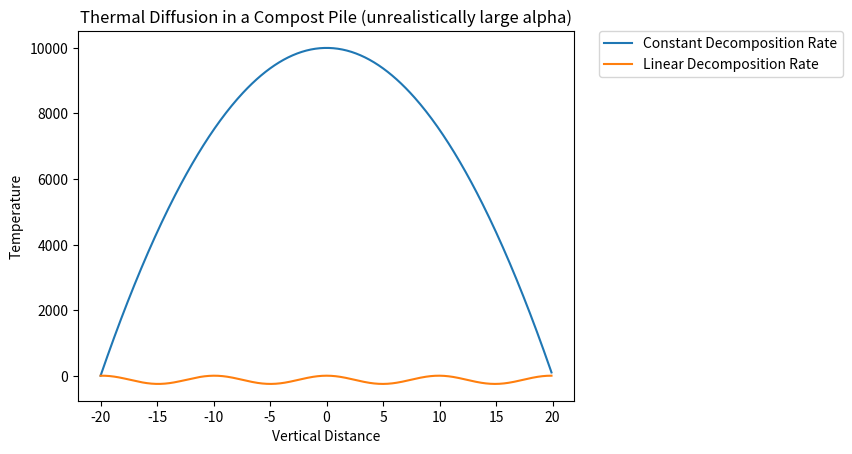

Generate this figure with matplotlib:
# -*- coding: utf-8 -*-
"""
Created on Wed Mar 01 23:53:05 2017

[redacted]
"""

import matplotlib.pyplot as plt
import numpy as np

D = 2e-7
Q = 10
C = 10**6
a = .008
K = np.sqrt((Q * a)/(C * D))
L = np.sqrt((C * D)/(Q * a))

H = 20


x = np.arange(-H, H, .1)

y1 = (Q * (H**2 - x**2))/(2*D*C)
y2 = (1/(np.cos(K*H)*a))*np.cos(K*x) - 1/a

plt.plot(x, y1, label = "Constant Decomposition Rate")
plt.plot(x, y2, label = "Linear Decomposition Rate")
plt.xlabel('Vertical Distance')
plt.ylabel('Temperature')

plt.title('Thermal Diffusion in a Compost Pile (unrealistically large alpha)')
plt.legend(bbox_to_anchor=(1.05, 1), loc=2, borderaxespad=0.)


